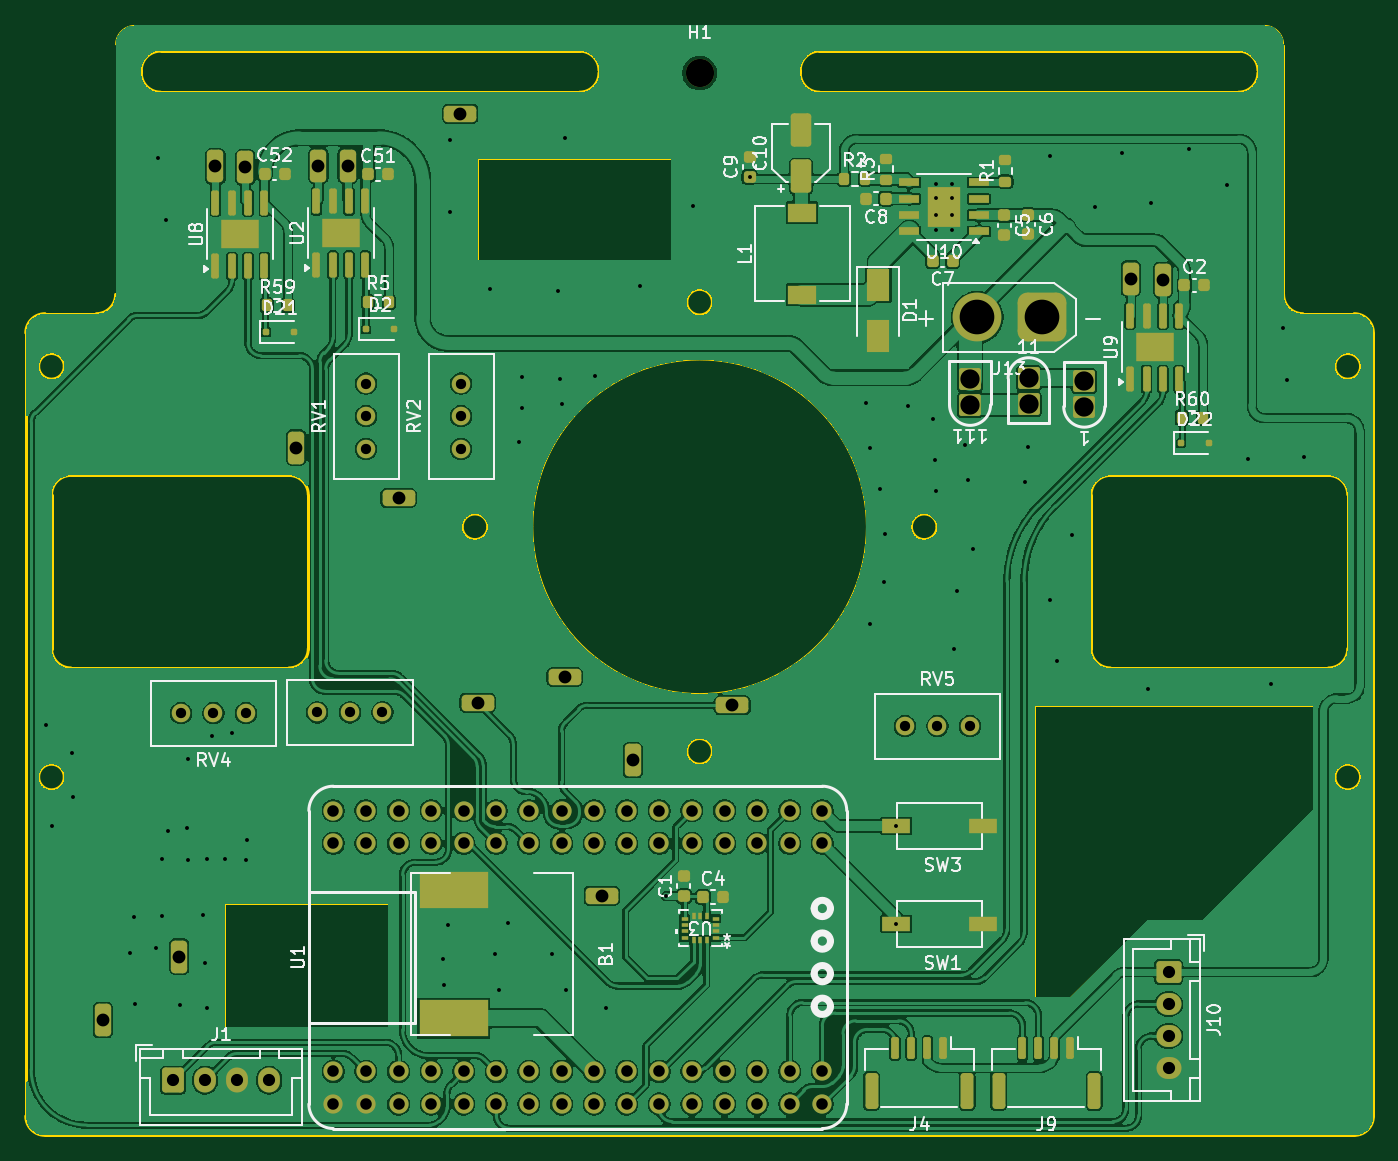
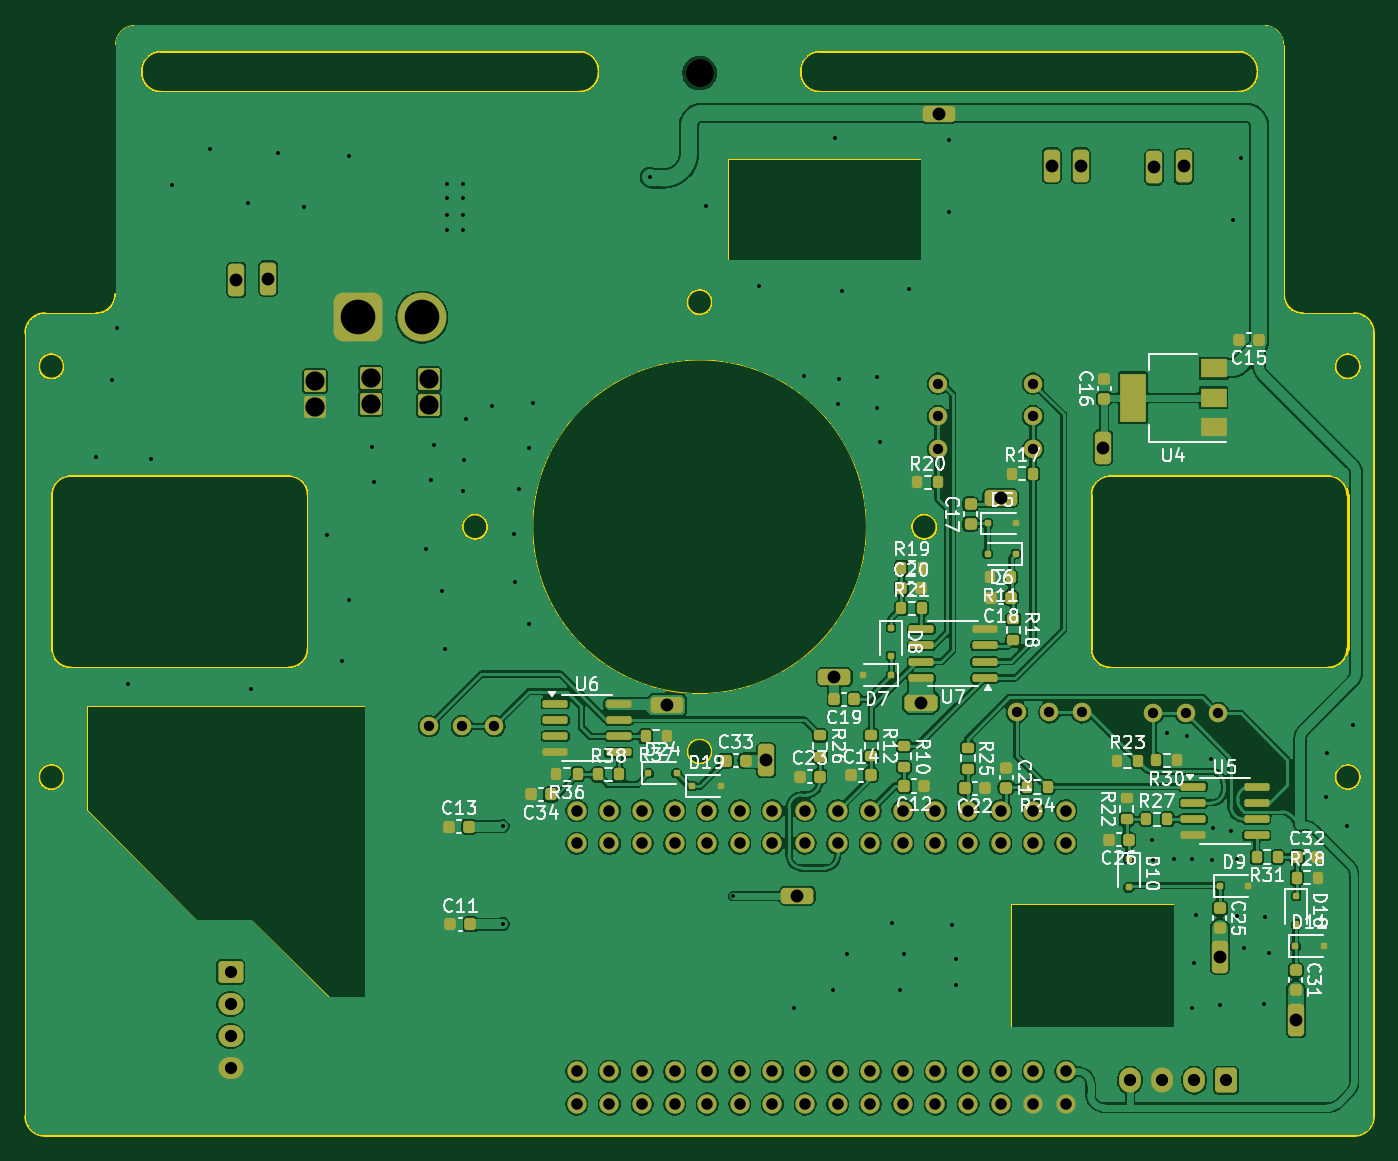
Circuit board: 11 layer files. Board 105.0 x 86.5 mm.
- bottom_copper: STC_mainboard-B_Cu.gbr (577354 bytes)
- bottom_mask: STC_mainboard-B_Mask.gbr (11357 bytes)
- paste: STC_mainboard-B_Paste.gbr (6791 bytes)
- bottom_silk: STC_mainboard-B_Silkscreen.gbr (96979 bytes)
- outline: STC_mainboard-Edge_Cuts.gbr (5747 bytes)
- top_copper: STC_mainboard-F_Cu.gbr (419019 bytes)
- top_mask: STC_mainboard-F_Mask.gbr (10602 bytes)
- paste: STC_mainboard-F_Paste.gbr (6331 bytes)
- top_silk: STC_mainboard-F_Silkscreen.gbr (70717 bytes)
- drill: STC_mainboard-NPTH.drl (343 bytes)
- drill: STC_mainboard-PTH.drl (3826 bytes)

=== bottom_copper: STC_mainboard-B_Cu.gbr (577354 bytes, source omitted) ===
=== bottom_mask: STC_mainboard-B_Mask.gbr (11357 bytes, source omitted) ===
=== paste: STC_mainboard-B_Paste.gbr (6791 bytes, source omitted) ===
=== bottom_silk: STC_mainboard-B_Silkscreen.gbr (96979 bytes, source omitted) ===
=== outline: STC_mainboard-Edge_Cuts.gbr ===
%TF.GenerationSoftware,KiCad,Pcbnew,10.0.1*%
%TF.CreationDate,2026-06-23T01:02:18+08:00*%
%TF.ProjectId,STC_mainboard,5354435f-6d61-4696-9e62-6f6172642e6b,rev?*%
%TF.SameCoordinates,Original*%
%TF.FileFunction,Profile,NP*%
%FSLAX46Y46*%
G04 Gerber Fmt 4.6, Leading zero omitted, Abs format (unit mm)*
G04 Created by KiCad (PCBNEW 10.0.1) date 2026-06-23 01:02:18*
%MOMM*%
%LPD*%
G01*
G04 APERTURE LIST*
%TA.AperFunction,Profile*%
%ADD10C,0.250000*%
%TD*%
%TA.AperFunction,Profile*%
%ADD11C,0.100000*%
%TD*%
G04 APERTURE END LIST*
D10*
X46840000Y-143510000D02*
G75*
G02*
X48340000Y-142010000I1500000J0D01*
G01*
X46840000Y-204530000D02*
X46840000Y-143510000D01*
X48340000Y-142010000D02*
X52340000Y-142010000D01*
X48340000Y-206030000D02*
G75*
G02*
X46840000Y-204530000I0J1500000D01*
G01*
X48340000Y-206030000D02*
X150340000Y-206030000D01*
X49840000Y-146110000D02*
G75*
G02*
X47840000Y-146110000I-1000000J0D01*
G01*
X47840000Y-146110000D02*
G75*
G02*
X49840000Y-146110000I1000000J0D01*
G01*
X49840000Y-178110000D02*
G75*
G02*
X47840000Y-178110000I-1000000J0D01*
G01*
X47840000Y-178110000D02*
G75*
G02*
X49840000Y-178110000I1000000J0D01*
G01*
X48850660Y-156110660D02*
G75*
G02*
X50350660Y-154610660I1500040J-40D01*
G01*
X48850660Y-168110660D02*
X48850660Y-156110660D01*
X50350660Y-154610660D02*
X67350660Y-154610660D01*
X50350660Y-169610660D02*
G75*
G02*
X48850740Y-168110660I40J1499960D01*
G01*
X50350660Y-169610660D02*
X67350660Y-169610660D01*
D11*
X53840000Y-121050000D02*
G75*
G02*
X55340000Y-119550000I1500000J0D01*
G01*
D10*
X53840000Y-140510000D02*
G75*
G02*
X52340000Y-142010000I-1500000J0D01*
G01*
D11*
X53840000Y-140510000D02*
X53840000Y-121050000D01*
X55340000Y-119550000D02*
X143340000Y-119550000D01*
D10*
X55840000Y-123050000D02*
G75*
G02*
X57340000Y-121550000I1500000J0D01*
G01*
X55840000Y-123250000D02*
X55840000Y-123050000D01*
X57340000Y-121550000D02*
X90000000Y-121550000D01*
X57340000Y-124750000D02*
G75*
G02*
X55840000Y-123250000I0J1500000D01*
G01*
X57340000Y-124750000D02*
X90000000Y-124750000D01*
D11*
X62380000Y-187980000D02*
X75090000Y-187980000D01*
X75090000Y-197570000D01*
X62380000Y-197570000D01*
X62380000Y-187980000D01*
D10*
X67350660Y-154610660D02*
G75*
G02*
X68850740Y-156110660I40J-1500040D01*
G01*
X68850660Y-168110660D02*
G75*
G02*
X67350660Y-169610660I-1499960J-40D01*
G01*
X68850660Y-168110660D02*
X68850660Y-156110660D01*
X82840000Y-158610000D02*
G75*
G02*
X80840000Y-158610000I-1000000J0D01*
G01*
X80840000Y-158610000D02*
G75*
G02*
X82840000Y-158610000I1000000J0D01*
G01*
D11*
X82110000Y-129940000D02*
X97130000Y-129940000D01*
X97130000Y-137790000D01*
X82110000Y-137790000D01*
X82110000Y-129940000D01*
D10*
X90000000Y-121550000D02*
G75*
G02*
X91500000Y-123050000I0J-1500000D01*
G01*
X91500000Y-123250000D02*
G75*
G02*
X90000000Y-124750000I-1500000J0D01*
G01*
X91500000Y-123250000D02*
X91500000Y-123050000D01*
X100340000Y-141110000D02*
G75*
G02*
X98340000Y-141110000I-1000000J0D01*
G01*
X98340000Y-141110000D02*
G75*
G02*
X100340000Y-141110000I1000000J0D01*
G01*
D11*
X112340000Y-158610000D02*
G75*
G02*
X86340000Y-158610000I-13000000J0D01*
G01*
X86340000Y-158610000D02*
G75*
G02*
X112340000Y-158610000I13000000J0D01*
G01*
D10*
X100340000Y-176110000D02*
G75*
G02*
X98340000Y-176110000I-1000000J0D01*
G01*
X98340000Y-176110000D02*
G75*
G02*
X100340000Y-176110000I1000000J0D01*
G01*
X107180000Y-123050000D02*
G75*
G02*
X108680000Y-121550000I1500000J0D01*
G01*
X107180000Y-123250000D02*
X107180000Y-123050000D01*
X108680000Y-121550000D02*
X141340000Y-121550000D01*
X108680000Y-124750000D02*
G75*
G02*
X107180000Y-123250000I0J1500000D01*
G01*
X117840000Y-158610000D02*
G75*
G02*
X115840000Y-158610000I-1000000J0D01*
G01*
X115840000Y-158610000D02*
G75*
G02*
X117840000Y-158610000I1000000J0D01*
G01*
D11*
X125440000Y-172610660D02*
X125440000Y-195280000D01*
X125440000Y-195280000D02*
X128230000Y-195280000D01*
X128230000Y-195280000D02*
X134295249Y-189214751D01*
D10*
X129840660Y-156110660D02*
G75*
G02*
X131340660Y-154610660I1500040J-40D01*
G01*
X129840660Y-168110660D02*
X129840660Y-156110660D01*
X131340660Y-154610660D02*
X148340660Y-154610660D01*
X131340660Y-169610660D02*
G75*
G02*
X129840740Y-168110660I40J1499960D01*
G01*
X131340660Y-169610660D02*
X148340660Y-169610660D01*
D11*
X131340660Y-172610660D02*
X125440000Y-172610660D01*
X131340660Y-172610660D02*
X147100013Y-172610660D01*
X134295249Y-189214751D02*
X138570000Y-189214751D01*
D10*
X141340000Y-121550000D02*
G75*
G02*
X142840000Y-123050000I0J-1500000D01*
G01*
X141340000Y-124750000D02*
X108680000Y-124750000D01*
X142840000Y-123250000D02*
G75*
G02*
X141340000Y-124750000I-1500000J0D01*
G01*
X142840000Y-123250000D02*
X142840000Y-123050000D01*
D11*
X143340000Y-119550000D02*
G75*
G02*
X144840000Y-121050000I0J-1500000D01*
G01*
X144840000Y-121050000D02*
X144840000Y-140510000D01*
D10*
X146340000Y-142010000D02*
G75*
G02*
X144840000Y-140510000I0J1500000D01*
G01*
D11*
X147100013Y-172610660D02*
X147100013Y-180680000D01*
X147100013Y-180680000D02*
X138565262Y-189214751D01*
D10*
X148340660Y-154610660D02*
G75*
G02*
X149840740Y-156110660I40J-1500040D01*
G01*
X150840000Y-146110000D02*
G75*
G02*
X148840000Y-146110000I-1000000J0D01*
G01*
X148840000Y-146110000D02*
G75*
G02*
X150840000Y-146110000I1000000J0D01*
G01*
X150840000Y-178110000D02*
G75*
G02*
X148840000Y-178110000I-1000000J0D01*
G01*
X148840000Y-178110000D02*
G75*
G02*
X150840000Y-178110000I1000000J0D01*
G01*
X149840660Y-168110660D02*
G75*
G02*
X148340660Y-169610660I-1499960J-40D01*
G01*
X149840660Y-168110660D02*
X149840660Y-156110660D01*
X150340000Y-142010000D02*
X146340000Y-142010000D01*
X150340000Y-142010000D02*
G75*
G02*
X151840000Y-143510000I0J-1500000D01*
G01*
X151840000Y-204530000D02*
G75*
G02*
X150340000Y-206030000I-1500000J0D01*
G01*
X151840000Y-204530000D02*
X151840000Y-143510000D01*
M02*

=== top_copper: STC_mainboard-F_Cu.gbr (419019 bytes, source omitted) ===
=== top_mask: STC_mainboard-F_Mask.gbr (10602 bytes, source omitted) ===
=== paste: STC_mainboard-F_Paste.gbr (6331 bytes, source omitted) ===
=== top_silk: STC_mainboard-F_Silkscreen.gbr (70717 bytes, source omitted) ===
=== drill: STC_mainboard-NPTH.drl ===
M48
; DRILL file KiCad 10.0.1 date 2026-06-23T01:02:24
; FORMAT={-:-/ absolute / metric / decimal}
; #@! TF.CreationDate,2026-06-23T01:02:24+08:00
; #@! TF.GenerationSoftware,Kicad,Pcbnew,10.0.1
; #@! TF.FileFunction,NonPlated,1,2,NPTH
FMAT,2
METRIC
; #@! TA.AperFunction,NonPlated,NPTH,ComponentDrill
T1C2.200
%
G90
G05
T1
X99.34Y-123.25
M30

=== drill: STC_mainboard-PTH.drl ===
M48
; DRILL file KiCad 10.0.1 date 2026-06-23T01:02:24
; FORMAT={-:-/ absolute / metric / decimal}
; #@! TF.CreationDate,2026-06-23T01:02:24+08:00
; #@! TF.GenerationSoftware,Kicad,Pcbnew,10.0.1
; #@! TF.FileFunction,Plated,1,2,PTH
FMAT,2
METRIC
; #@! TA.AperFunction,Plated,PTH,ComponentDrill
T1C0.300
; #@! TA.AperFunction,Plated,PTH,ViaDrill
T2C0.305
; #@! TA.AperFunction,Plated,PTH,ComponentDrill
T3C0.800
; #@! TA.AperFunction,Plated,PTH,ComponentDrill
T4C0.900
; #@! TA.AperFunction,Plated,PTH,ComponentDrill
T5C0.950
; #@! TA.AperFunction,Plated,PTH,ComponentDrill
T6C1.000
; #@! TA.AperFunction,Plated,PTH,ComponentDrill
T7C1.500
; #@! TA.AperFunction,Plated,PTH,ComponentDrill
T8C2.700
%
G90
G05
T1
X117.79Y-131.89
X117.79Y-132.99
X117.79Y-134.29
X117.79Y-135.49
X118.99Y-131.89
X118.99Y-132.99
X118.99Y-134.29
X118.99Y-135.49
T2
X48.41Y-174.03
X48.92Y-181.93
X50.46Y-176.24
X50.51Y-179.64
X54.96Y-191.81
X55.31Y-189.04
X55.33Y-195.83
X56.95Y-191.44
X57.12Y-129.88
X57.46Y-184.46
X57.49Y-188.93
X57.79Y-134.67
X57.95Y-182.3
X58.83Y-195.88
X59.37Y-182.09
X59.45Y-184.57
X59.51Y-176.7
X60.64Y-188.88
X60.8Y-192.62
X60.94Y-184.51
X60.94Y-196.12
X61.37Y-174.9
X62.39Y-184.46
X62.9Y-174.71
X63.98Y-184.57
X64.11Y-183.01
X79.35Y-192.25
X79.39Y-194.3
X79.7Y-189.63
X79.91Y-128.49
X79.91Y-134.12
X83.0Y-140.12
X83.38Y-191.89
X83.72Y-194.69
X84.38Y-189.52
X85.29Y-151.98
X85.51Y-149.34
X85.54Y-146.97
X87.85Y-191.86
X88.28Y-140.25
X88.45Y-147.13
X88.58Y-149.04
X88.82Y-128.31
X88.96Y-194.69
X91.17Y-146.89
X92.02Y-196.11
X94.7Y-139.82
X96.73Y-187.4
X98.82Y-133.64
X103.23Y-131.35
X112.34Y-148.97
X112.64Y-152.49
X112.64Y-166.19
X113.43Y-155.7
X113.73Y-162.91
X113.79Y-159.16
X114.66Y-181.925
X114.66Y-189.55
X115.55Y-149.22
X117.55Y-150.19
X117.67Y-153.4
X117.79Y-155.82
X119.19Y-168.13
X119.43Y-163.58
X120.04Y-152.25
X120.28Y-154.97
X120.64Y-160.31
X124.7Y-155.16
X124.89Y-152.37
X126.64Y-129.7
X126.64Y-164.31
X127.19Y-169.04
X128.34Y-159.22
X130.16Y-133.7
X132.22Y-129.52
X134.28Y-171.28
X134.52Y-133.4
X137.49Y-129.15
X140.46Y-132.0
X142.1Y-153.34
X143.86Y-170.85
X144.77Y-143.16
X145.13Y-147.16
X146.4Y-153.16
T3
X58.92Y-173.14
X61.46Y-173.14
X64.0Y-173.14
X69.55Y-173.07
X72.09Y-173.07
X73.36Y-147.46
X73.36Y-150.0
X73.36Y-152.54
X74.63Y-173.07
X80.76Y-147.46
X80.76Y-150.0
X80.76Y-152.54
X115.33Y-174.15
X117.87Y-174.15
X120.41Y-174.15
T4
X70.8Y-180.73
X70.8Y-183.27
X70.8Y-201.05
X70.8Y-203.59
X73.34Y-183.27
X73.34Y-201.05
X73.34Y-180.73
X73.34Y-203.59
X75.88Y-180.73
X75.88Y-183.27
X75.88Y-201.05
X75.88Y-203.59
X78.42Y-180.73
X78.42Y-183.27
X78.42Y-201.05
X78.42Y-203.59
X80.96Y-180.73
X80.96Y-183.27
X80.96Y-201.05
X80.96Y-203.59
X83.5Y-180.73
X83.5Y-203.59
X83.5Y-183.27
X83.5Y-201.05
X86.04Y-180.73
X86.04Y-183.27
X86.04Y-201.05
X86.04Y-203.59
X88.58Y-180.73
X88.58Y-183.27
X88.58Y-201.05
X88.58Y-203.59
X91.12Y-180.73
X91.12Y-183.27
X91.12Y-201.05
X91.12Y-203.59
X93.66Y-180.73
X93.66Y-183.27
X93.66Y-201.05
X93.66Y-203.59
X96.2Y-183.27
X96.2Y-201.05
X96.2Y-180.73
X96.2Y-203.59
X98.74Y-180.73
X98.74Y-183.27
X98.74Y-201.05
X98.74Y-203.59
X101.28Y-180.73
X101.28Y-183.27
X101.28Y-201.05
X101.28Y-203.59
X103.82Y-180.73
X103.82Y-183.27
X103.82Y-201.05
X103.82Y-203.59
X106.36Y-180.73
X106.36Y-203.59
X106.36Y-183.27
X106.36Y-201.05
X108.9Y-180.73
X108.9Y-183.27
X108.9Y-201.05
X108.9Y-203.59
T5
X58.31Y-201.73
X60.81Y-201.73
X63.31Y-201.73
X65.81Y-201.73
X135.885Y-193.29
X135.885Y-195.79
X135.885Y-198.29
X135.885Y-200.79
T6
X52.85Y-197.04
X58.8Y-192.099
X61.62Y-130.535
X63.94Y-130.605
X67.9Y-152.44
X69.64Y-130.475
X71.91Y-130.475
X75.88Y-156.37
X80.69Y-126.44
X82.05Y-172.33
X88.83Y-170.31
X91.73Y-187.35
X94.14Y-176.79
X101.89Y-172.51
X132.94Y-139.27
X135.44Y-139.38
T7
X120.41Y-147.11
X120.41Y-149.11
X124.98Y-147.04
X124.98Y-149.04
X129.31Y-147.25
X129.31Y-149.25
T8
X120.98Y-142.29
X125.98Y-142.29
M30
